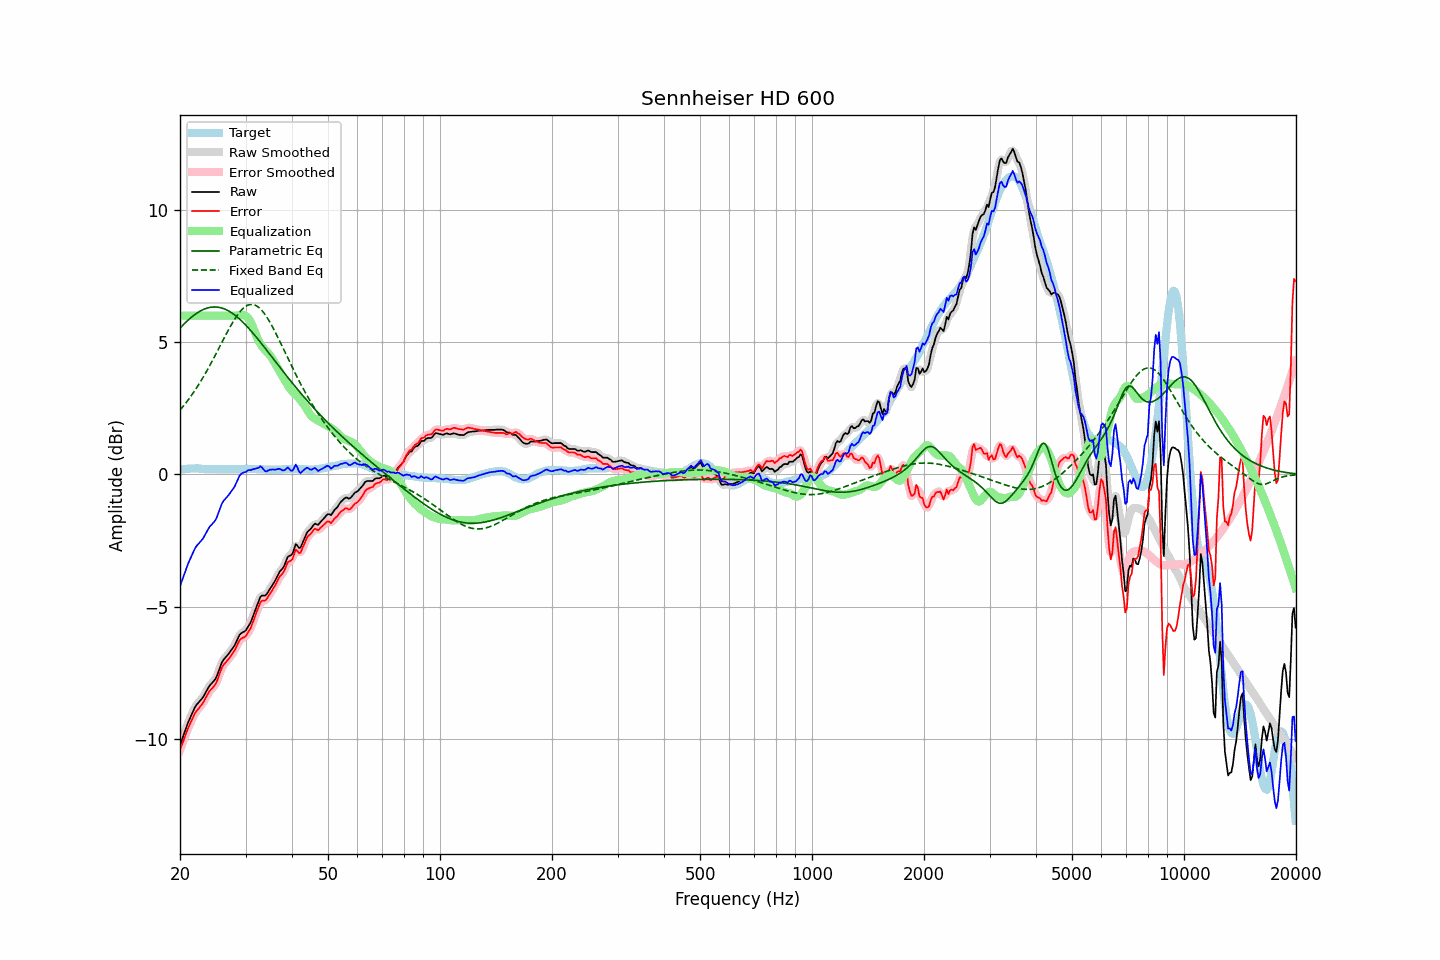

The file beside this chart, header and first rows:
frequency, raw, error, smoothed, error_smoothed, equalization, parametric_eq, fixed_band_eq, equalized_raw, equalized_smoothed, target
20.00, -10.23, -10.41, -10.23, -10.42, 6.00, 5.53, 2.43, -4.23, -4.23, 0.18
20.20, -10.06, -10.25, -10.05, -10.25, 6.00, 5.59, 2.50, -4.06, -4.05, 0.19
20.40, -9.88, -10.09, -9.88, -10.08, 6.00, 5.65, 2.58, -3.88, -3.88, 0.20
20.61, -9.72, -9.92, -9.71, -9.92, 6.00, 5.71, 2.65, -3.72, -3.71, 0.20
20.81, -9.53, -9.75, -9.54, -9.75, 6.00, 5.77, 2.73, -3.53, -3.54, 0.21
21.02, -9.38, -9.59, -9.38, -9.60, 6.00, 5.83, 2.81, -3.38, -3.38, 0.21
21.23, -9.23, -9.46, -9.23, -9.46, 6.00, 5.88, 2.89, -3.23, -3.23, 0.22
21.44, -9.10, -9.33, -9.10, -9.32, 6.00, 5.93, 2.97, -3.10, -3.10, 0.22
21.66, -8.97, -9.19, -8.96, -9.19, 6.00, 5.98, 3.06, -2.97, -2.96, 0.22
21.87, -8.83, -9.06, -8.84, -9.07, 6.00, 6.03, 3.15, -2.83, -2.84, 0.22
22.09, -8.72, -8.96, -8.73, -8.97, 6.00, 6.07, 3.24, -2.72, -2.73, 0.23
22.31, -8.65, -8.89, -8.65, -8.88, 6.00, 6.11, 3.34, -2.65, -2.65, 0.23
22.54, -8.59, -8.81, -8.58, -8.81, 6.00, 6.15, 3.43, -2.59, -2.58, 0.22
22.76, -8.51, -8.73, -8.52, -8.74, 6.00, 6.19, 3.53, -2.51, -2.52, 0.21
22.99, -8.45, -8.66, -8.44, -8.65, 6.00, 6.22, 3.63, -2.45, -2.44, 0.21
23.22, -8.35, -8.56, -8.34, -8.55, 6.00, 6.24, 3.73, -2.35, -2.34, 0.21
23.45, -8.23, -8.44, -8.24, -8.44, 6.00, 6.27, 3.84, -2.23, -2.24, 0.20
23.69, -8.13, -8.33, -8.12, -8.33, 6.00, 6.29, 3.95, -2.13, -2.12, 0.20
23.92, -8.01, -8.22, -8.02, -8.23, 6.00, 6.30, 4.06, -2.01, -2.02, 0.20
24.16, -7.93, -8.14, -7.94, -8.14, 6.00, 6.32, 4.17, -1.93, -1.94, 0.20
24.40, -7.87, -8.08, -7.87, -8.08, 6.00, 6.32, 4.28, -1.87, -1.87, 0.20
24.65, -7.81, -8.01, -7.81, -8.01, 6.00, 6.33, 4.40, -1.81, -1.81, 0.20
24.89, -7.73, -7.94, -7.72, -7.92, 6.00, 6.33, 4.51, -1.73, -1.72, 0.20
25.14, -7.60, -7.81, -7.60, -7.80, 6.00, 6.33, 4.63, -1.60, -1.60, 0.20
25.39, -7.44, -7.64, -7.44, -7.64, 6.00, 6.32, 4.75, -1.44, -1.44, 0.19
25.65, -7.28, -7.47, -7.27, -7.47, 6.00, 6.31, 4.87, -1.28, -1.27, 0.19
25.91, -7.11, -7.30, -7.13, -7.32, 6.00, 6.29, 4.98, -1.11, -1.13, 0.19
26.16, -7.00, -7.20, -7.01, -7.21, 6.00, 6.27, 5.10, -1.00, -1.01, 0.19
26.43, -6.94, -7.13, -6.93, -7.12, 6.00, 6.25, 5.22, -0.94, -0.93, 0.19
26.69, -6.87, -7.06, -6.86, -7.06, 6.00, 6.22, 5.33, -0.87, -0.86, 0.19
26.96, -6.80, -6.99, -6.79, -6.99, 6.00, 6.19, 5.45, -0.80, -0.79, 0.19
27.23, -6.72, -6.91, -6.71, -6.91, 6.00, 6.15, 5.56, -0.72, -0.71, 0.19
27.50, -6.63, -6.82, -6.63, -6.83, 6.00, 6.11, 5.66, -0.63, -0.63, 0.19
27.77, -6.54, -6.74, -6.54, -6.74, 6.00, 6.07, 5.77, -0.54, -0.54, 0.19
28.05, -6.45, -6.65, -6.44, -6.64, 6.00, 6.03, 5.87, -0.45, -0.44, 0.19
28.33, -6.32, -6.52, -6.32, -6.52, 6.00, 5.98, 5.96, -0.32, -0.32, 0.19
28.62, -6.20, -6.39, -6.19, -6.39, 6.01, 5.93, 6.05, -0.19, -0.19, 0.19
28.90, -6.06, -6.27, -6.08, -6.28, 6.02, 5.88, 6.13, -0.05, -0.07, 0.20
29.19, -6.01, -6.21, -6.01, -6.21, 6.02, 5.82, 6.20, 0.02, 0.01, 0.20
29.48, -5.96, -6.17, -5.97, -6.17, 6.03, 5.76, 6.26, 0.06, 0.06, 0.20
29.78, -5.94, -6.15, -5.93, -6.14, 6.01, 5.70, 6.31, 0.08, 0.08, 0.21
30.08, -5.89, -6.10, -5.87, -6.09, 5.99, 5.64, 6.36, 0.10, 0.11, 0.21
30.38, -5.79, -6.00, -5.80, -6.01, 5.93, 5.57, 6.39, 0.15, 0.14, 0.21
30.68, -5.69, -5.90, -5.69, -5.91, 5.86, 5.51, 6.41, 0.17, 0.16, 0.21
30.99, -5.59, -5.80, -5.57, -5.78, 5.75, 5.44, 6.42, 0.16, 0.18, 0.21
31.30, -5.43, -5.64, -5.43, -5.64, 5.62, 5.37, 6.42, 0.19, 0.19, 0.21
31.61, -5.27, -5.48, -5.27, -5.48, 5.47, 5.30, 6.41, 0.20, 0.20, 0.21
31.93, -5.10, -5.31, -5.10, -5.31, 5.32, 5.22, 6.39, 0.22, 0.22, 0.21
32.24, -4.93, -5.14, -4.93, -5.14, 5.17, 5.15, 6.35, 0.24, 0.24, 0.20
32.57, -4.79, -4.99, -4.77, -4.98, 5.04, 5.07, 6.31, 0.26, 0.27, 0.20
32.89, -4.62, -4.83, -4.65, -4.85, 4.93, 5.00, 6.26, 0.31, 0.28, 0.20
33.22, -4.58, -4.77, -4.59, -4.79, 4.84, 4.92, 6.19, 0.27, 0.25, 0.19
33.55, -4.58, -4.77, -4.57, -4.76, 4.76, 4.84, 6.12, 0.19, 0.19, 0.19
33.89, -4.58, -4.76, -4.56, -4.74, 4.70, 4.77, 6.04, 0.12, 0.14, 0.18
34.23, -4.52, -4.70, -4.51, -4.69, 4.64, 4.69, 5.95, 0.12, 0.13, 0.18
34.57, -4.42, -4.60, -4.42, -4.61, 4.57, 4.61, 5.85, 0.16, 0.15, 0.18
34.92, -4.32, -4.50, -4.32, -4.51, 4.50, 4.53, 5.75, 0.18, 0.18, 0.18
35.27, -4.23, -4.41, -4.23, -4.41, 4.41, 4.45, 5.64, 0.18, 0.19, 0.18
35.62, -4.13, -4.31, -4.13, -4.31, 4.31, 4.37, 5.52, 0.19, 0.18, 0.18
35.97, -4.03, -4.22, -4.03, -4.21, 4.21, 4.29, 5.41, 0.18, 0.19, 0.18
... 635 more rows
